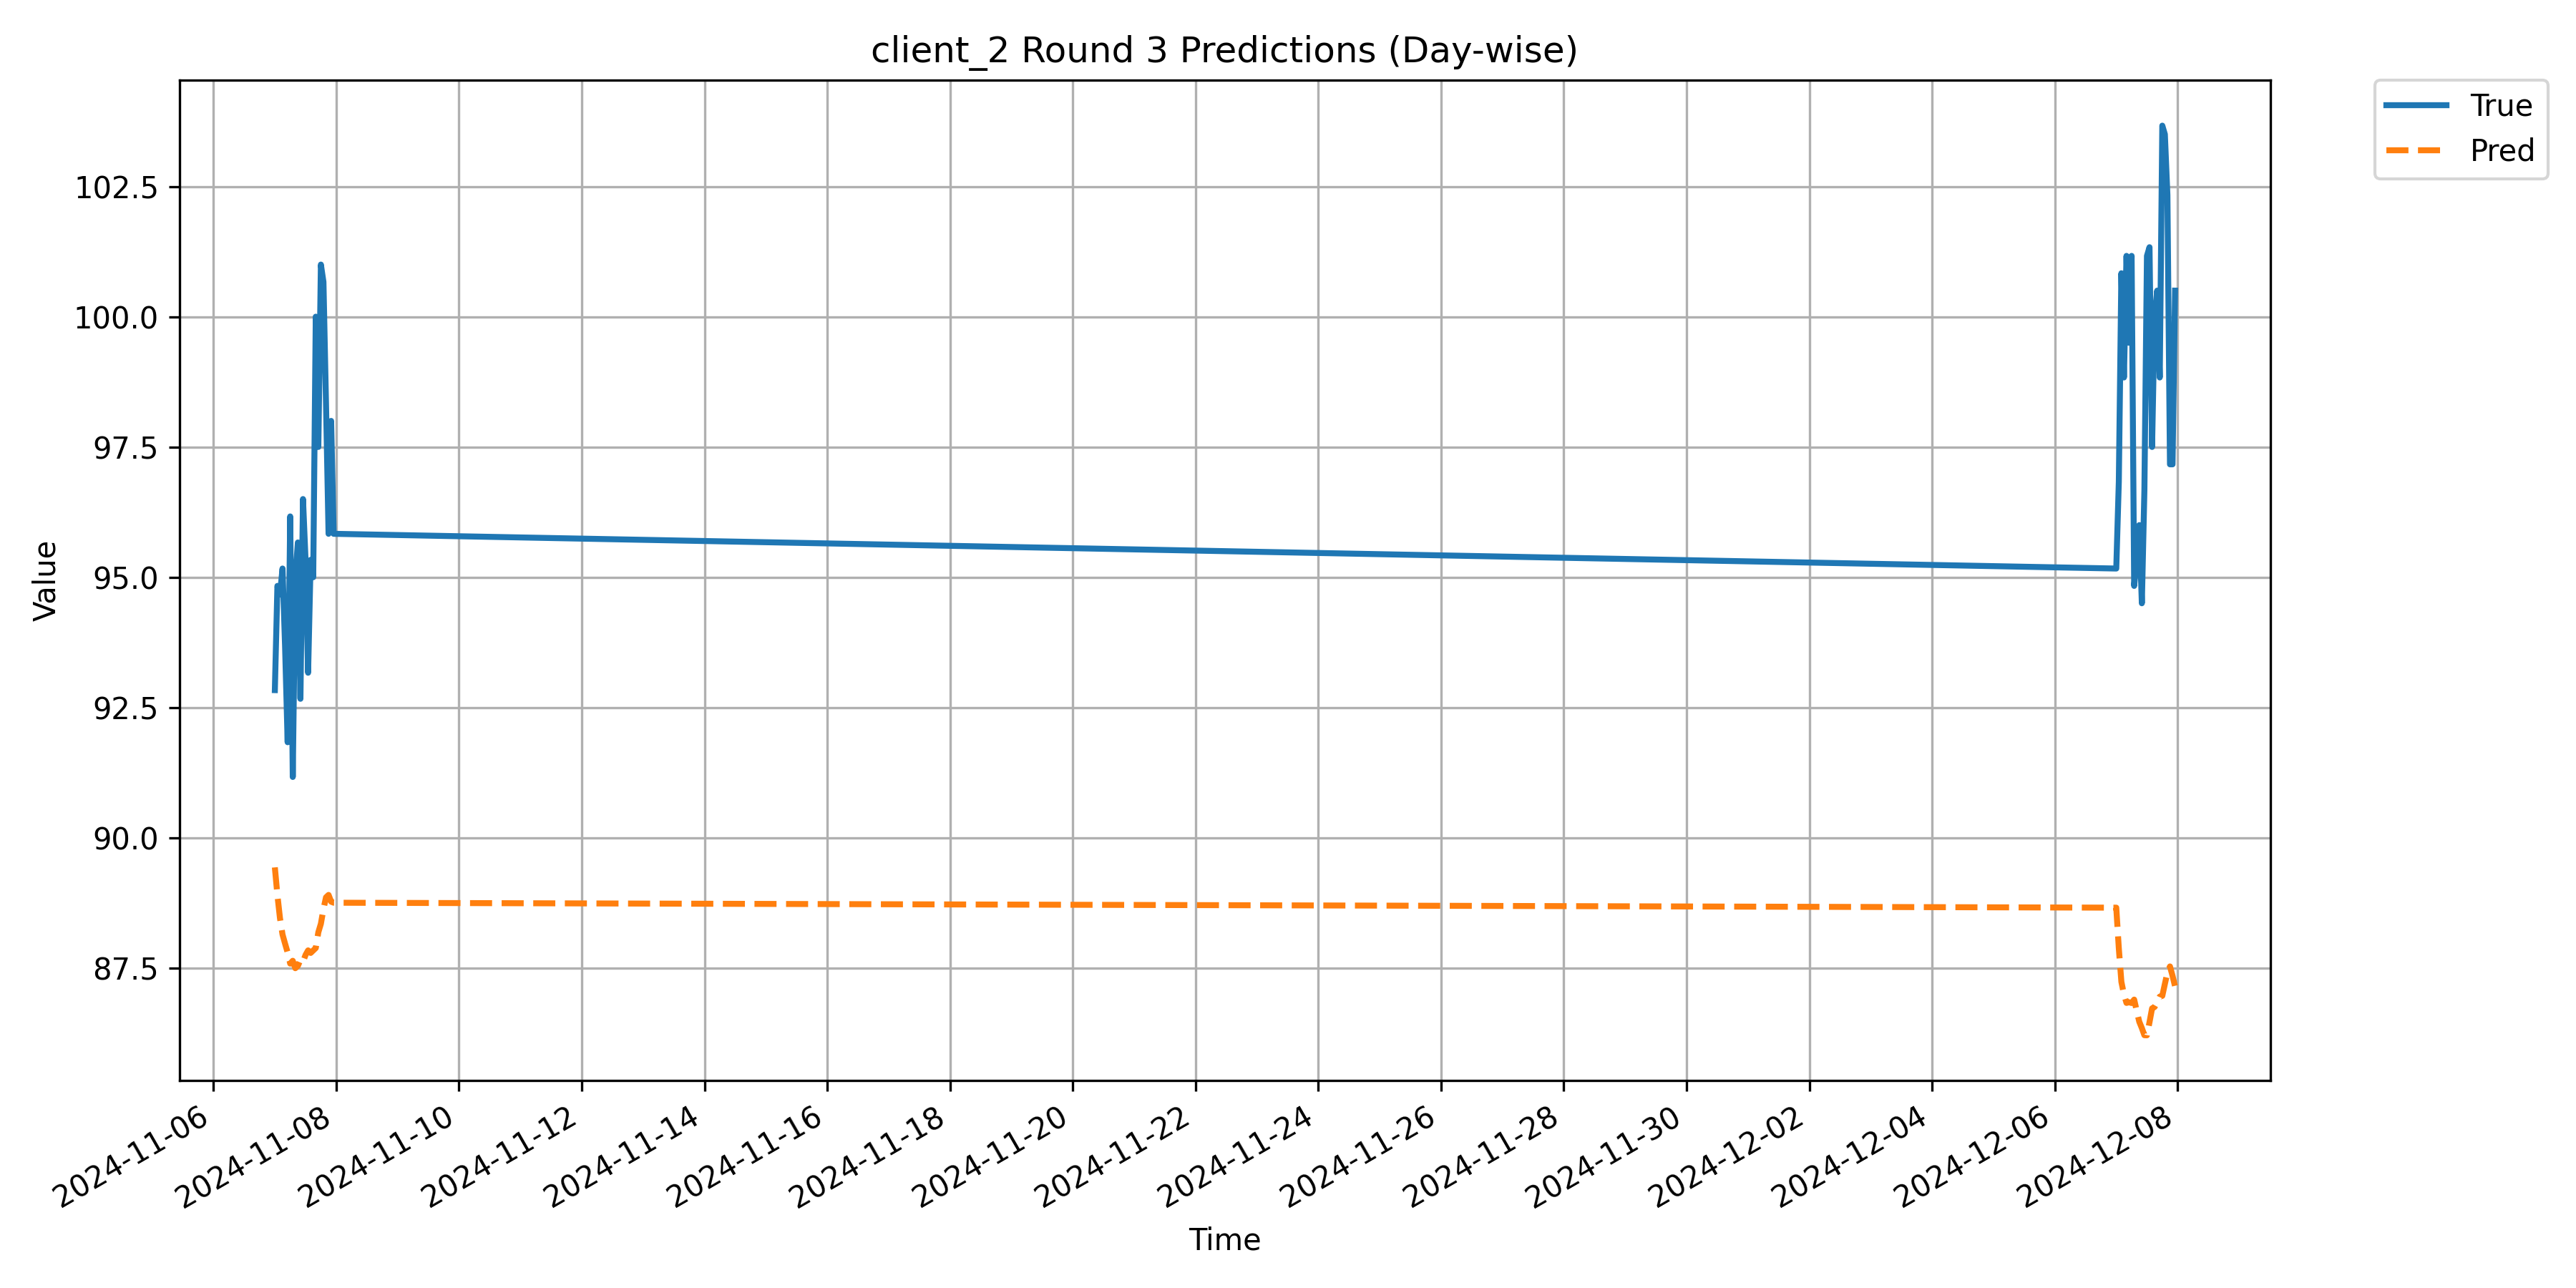

The table this chart was drawn from, first rows:
Timestamp, True, Pred
2024-11-07 00:00:00, 92.83, 89.43
2024-11-07 01:00:00, 94.83, 88.9
2024-11-07 02:00:00, 94.67, 88.46
2024-11-07 03:00:00, 95.17, 88.14
2024-11-07 04:00:00, 93.67, 87.97
2024-11-07 05:00:00, 91.83, 87.8
2024-11-07 06:00:00, 96.17, 87.58
2024-11-07 07:00:00, 91.17, 87.64
2024-11-07 08:00:00, 95.0, 87.5
2024-11-07 09:00:00, 95.67, 87.54
2024-11-07 10:00:00, 92.67, 87.66
2024-11-07 11:00:00, 96.5, 87.62
2024-11-07 12:00:00, 95.33, 87.75
2024-11-07 13:00:00, 93.17, 87.84
2024-11-07 14:00:00, 95.33, 87.79
2024-11-07 15:00:00, 95.0, 87.84
2024-11-07 16:00:00, 100.0, 87.88
2024-11-07 17:00:00, 97.5, 88.19
2024-11-07 18:00:00, 101.0, 88.35
2024-11-07 19:00:00, 100.7, 88.63
2024-11-07 20:00:00, 98.33, 88.86
2024-11-07 21:00:00, 95.83, 88.9
2024-11-07 22:00:00, 98.0, 88.77
2024-11-07 23:00:00, 95.83, 88.75
2024-12-07 00:00:00, 95.17, 88.66
2024-12-07 01:00:00, 96.83, 87.88
2024-12-07 02:00:00, 100.8, 87.24
2024-12-07 03:00:00, 98.83, 86.99
2024-12-07 04:00:00, 101.2, 86.83
2024-12-07 05:00:00, 99.5, 86.84
2024-12-07 06:00:00, 101.2, 86.83
2024-12-07 07:00:00, 94.83, 86.89
2024-12-07 08:00:00, 95.33, 86.68
2024-12-07 09:00:00, 96.0, 86.47
2024-12-07 10:00:00, 94.5, 86.35
2024-12-07 11:00:00, 96.67, 86.21
2024-12-07 12:00:00, 101.2, 86.21
2024-12-07 13:00:00, 101.3, 86.46
2024-12-07 14:00:00, 97.5, 86.73
2024-12-07 15:00:00, 100.0, 86.75
2024-12-07 16:00:00, 100.5, 86.84
2024-12-07 17:00:00, 98.83, 86.95
2024-12-07 18:00:00, 103.7, 86.97
2024-12-07 19:00:00, 103.5, 87.19
2024-12-07 20:00:00, 102.3, 87.41
2024-12-07 21:00:00, 97.17, 87.53
2024-12-07 22:00:00, 97.17, 87.35
2024-12-07 23:00:00, 100.5, 87.15
